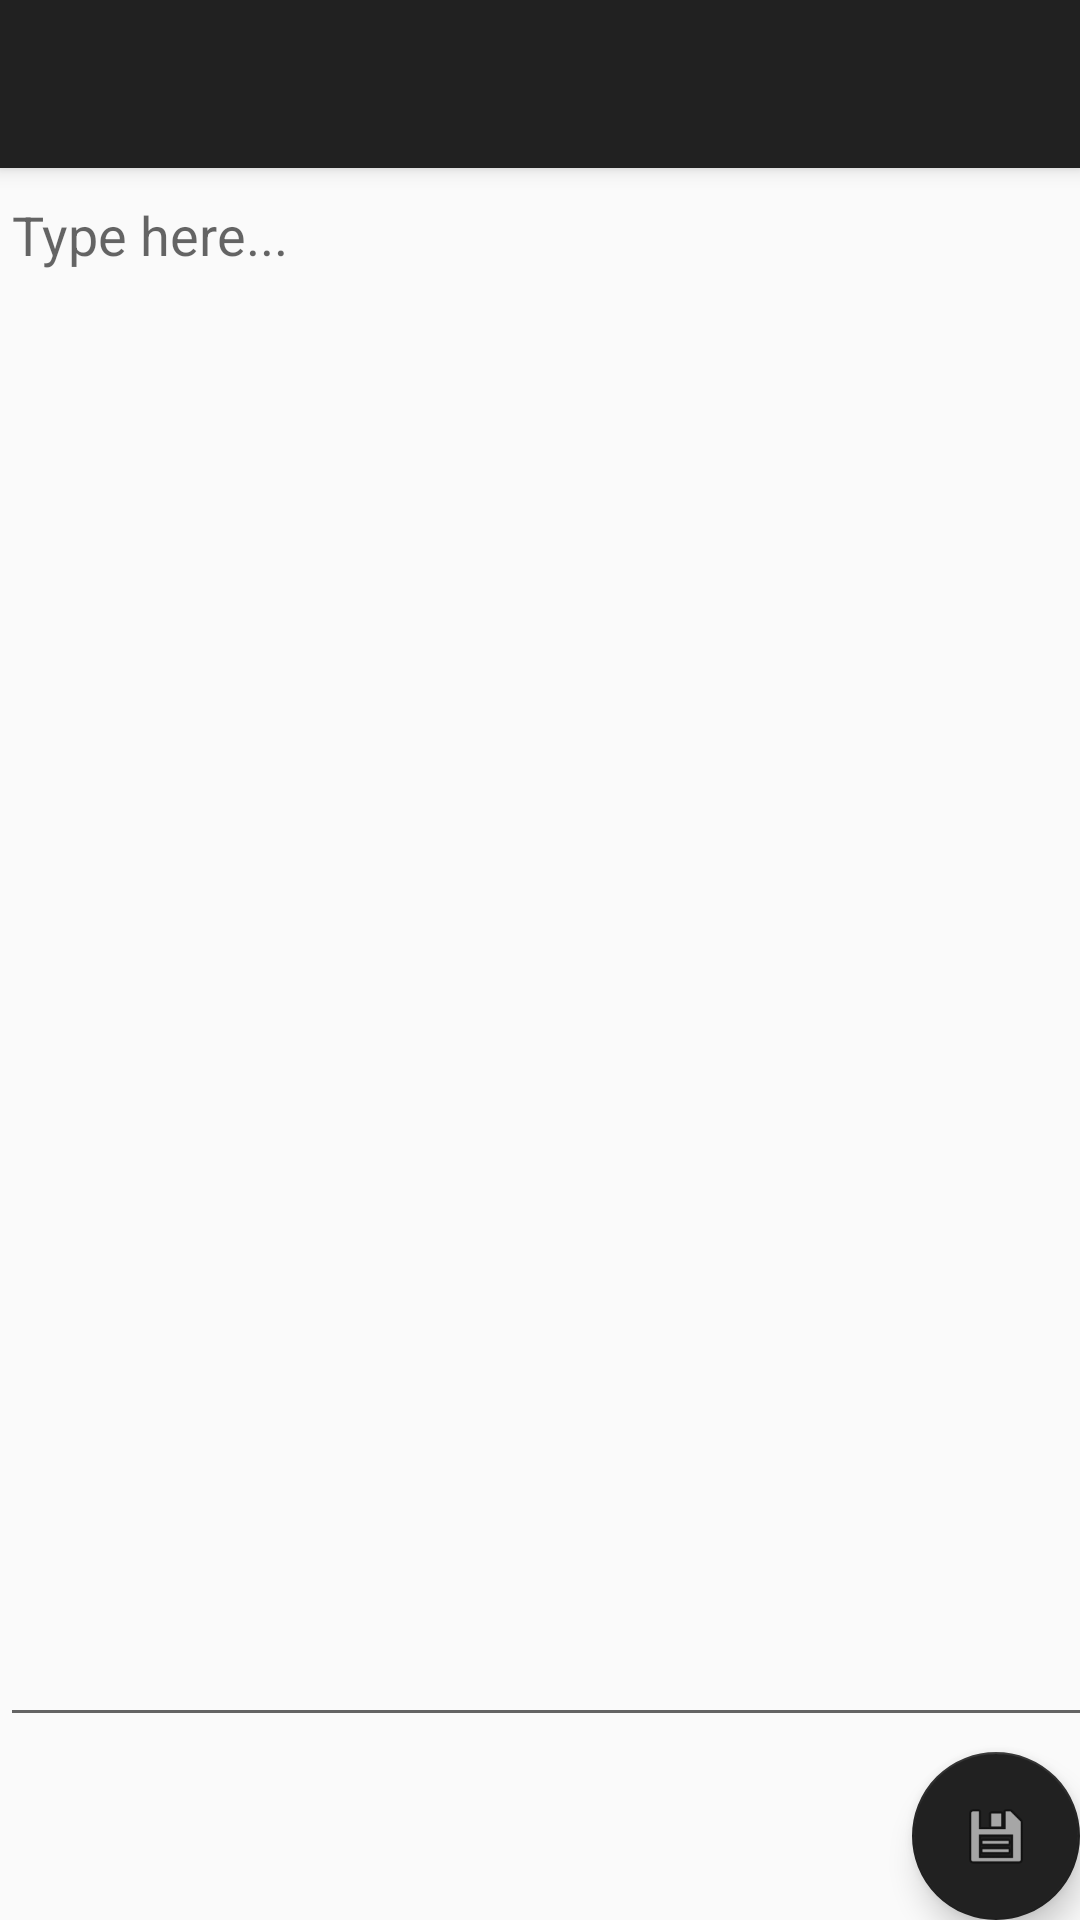

Android layout source for this screen:
<!-- AndroidManifest.xml: activity theme AppTheme.NoActionBar -->
<!-- res/layout/activity_notebook.xml -->
<?xml version="1.0" encoding="utf-8"?>
<android.support.design.widget.CoordinatorLayout xmlns:android="http://schemas.android.com/apk/res/android"
    xmlns:app="http://schemas.android.com/apk/res-auto"
    xmlns:tools="http://schemas.android.com/tools"
    android:layout_width="match_parent"
    android:layout_height="match_parent"
    tools:context="themarauders.in.stegnotesapp.NotebookActivity">

    <android.support.design.widget.AppBarLayout
        android:layout_width="match_parent"
        android:layout_height="wrap_content"
        android:theme="@style/AppTheme.AppBarOverlay">

        <android.support.v7.widget.Toolbar
            android:id="@+id/toolbar_notebook"
            android:layout_width="match_parent"
            android:layout_height="?attr/actionBarSize"
            android:background="?attr/colorPrimary"
            app:popupTheme="@style/AppTheme.PopupOverlay" />

    </android.support.design.widget.AppBarLayout>

    <include layout="@layout/content_notebook" />

    <android.support.design.widget.FloatingActionButton
        android:id="@+id/fab"
        android:layout_width="wrap_content"
        android:layout_height="wrap_content"
        android:layout_gravity="bottom|end"
        android:layout_margin="@dimen/fab_margin"
        app:srcCompat="@android:drawable/ic_menu_save" />

</android.support.design.widget.CoordinatorLayout>
<!-- res/layout/content_notebook.xml (included above) -->
<?xml version="1.0" encoding="utf-8"?>
<android.support.constraint.ConstraintLayout xmlns:android="http://schemas.android.com/apk/res/android"
    xmlns:app="http://schemas.android.com/apk/res-auto"
    xmlns:tools="http://schemas.android.com/tools"
    android:layout_width="match_parent"
    android:layout_height="match_parent"
    app:layout_behavior="@string/appbar_scrolling_view_behavior"
    tools:context="themarauders.in.stegnotesapp.NotebookActivity"
    tools:showIn="@layout/activity_notebook">

    <EditText
        android:id="@+id/EditText1"
        android:layout_width="391dp"
        android:layout_height="523dp"
        android:gravity="top"
        android:hint="@string/type_here"
        android:textColor="#ff212121"
        app:layout_constraintTop_toTopOf="parent" />

</android.support.constraint.ConstraintLayout>
<!-- resources referenced by this layout -->
<resources>
  <string name="type_here">Type here...</string>
  <style name="AppTheme.AppBarOverlay" parent="ThemeOverlay.AppCompat.Dark.ActionBar" />
  <style name="AppTheme.PopupOverlay" parent="ThemeOverlay.AppCompat.Dark" />
  <style name="AppTheme.NoActionBar">
          <item name="windowActionBar">false</item>
          <item name="windowNoTitle">true</item>
      </style>
</resources>
